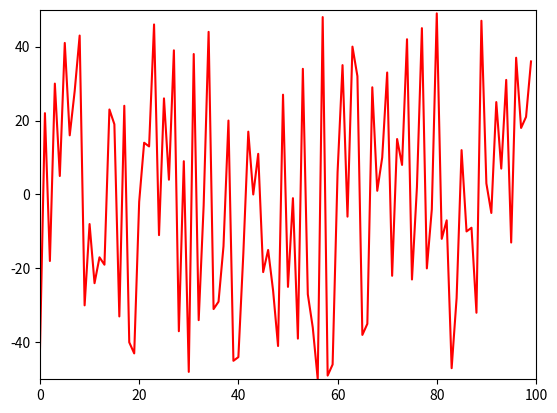

Python code for this plot:
import matplotlib.pyplot as plt
import time
import random

ysample = random.sample(range(-50, 50), 100)

xdata = []
ydata = []

plt.show()

axes = plt.gca()
axes.set_xlim(0, 100)
axes.set_ylim(-50, +50)
line, = axes.plot(xdata, ydata, 'r-')

for i in range(100):
    xdata.append(i)
    ydata.append(ysample[i])
    line.set_xdata(xdata)
    line.set_ydata(ydata)
    plt.draw()
    plt.pause(1e-17)
    time.sleep(0.1)

# add this if you don't want the window to disappear at the end
plt.show()
